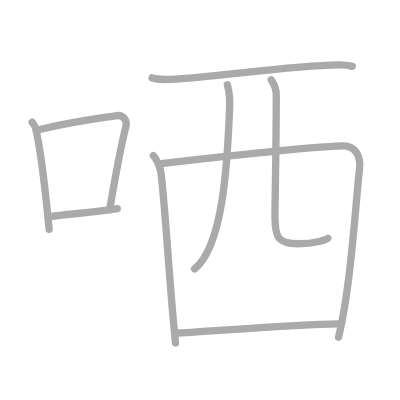
t = 0.00 s
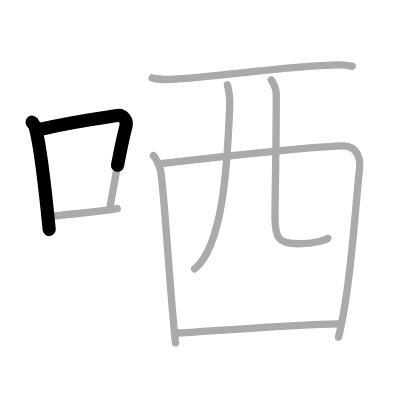
t = 1.75 s
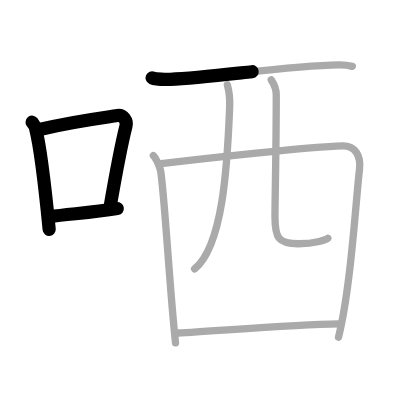
t = 3.50 s
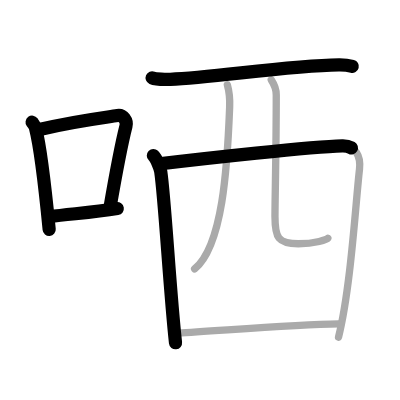
t = 5.50 s
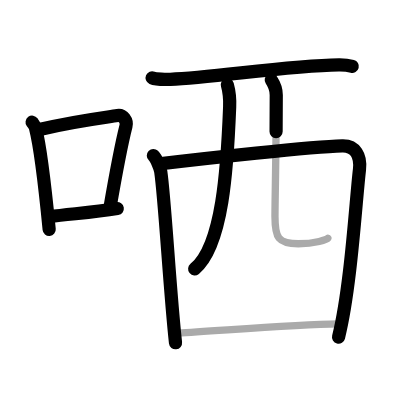
t = 7.25 s
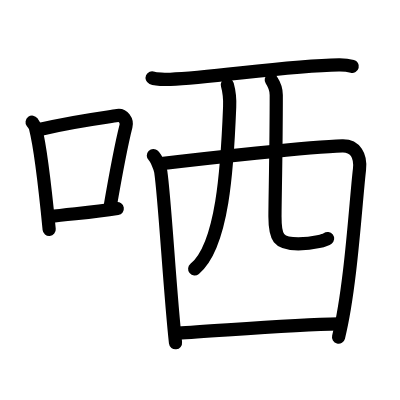
t = 9.00 s

The animated SVG that drew these frames (rendered in a browser with its animation timeline set to each time). Animation: 9 SMIL elements (animate=9); one cycle of 9.00 s.

<?xml version="1.0" standalone="no"?>
<!DOCTYPE svg PUBLIC "-//W3C//DTD SVG 1.1//EN"   "http://www.w3.org/Graphics/SVG/1.1/DTD/svg11.dtd">
<svg width="400px" height="400px"  version="1.1" xmlns="http://www.w3.org/2000/svg">
  <defs>
    <marker id="Triangle" viewBox="0 0 10 10" refX="0" refY="5" markerUnits="strokeWidth" markerWidth="3" style="stroke-opacity:0%;fill:#aaaaaa;" markerHeight="2" orient="auto">
      <path d="M 0 0 L 10 5 L 0 10 z" />
    </marker>
    
    <marker id="Arrow" viewBox="0 0 10 10" refX="5" refY="5" markerUnits="strokeWidth" markerWidth="1.8" style="stroke-opacity:0%;fill:#770000;" markerHeight="2" orient="auto">
      <path d="M 0 4 L 6 4 L 4 1 L 10 5 L 4 9 L 6 6 L 0 6 z" />
        <circle cx="5" cy="5" r="5" />
      </marker>
    
    <marker id="TriangleRed" viewBox="0 0 10 10" refX="0" refY="5" markerUnits="strokeWidth" markerWidth="3" style="stroke-opacity:0%;fill:#CC0000;" markerHeight="2" orient="auto">
      <path d="M 0 0 L 10 5 L 0 10 z" />
    </marker>
    
    <marker id="ArrowRed" viewBox="0 0 10 10" refX="5" refY="5" markerUnits="strokeWidth" markerWidth="1.8" style="stroke-opacity:0%;fill:#CC0000;" markerHeight="2" orient="auto">
      <path d="M 0 4 L 6 4 L 4 1 L 10 5 L 4 9 L 6 6 L 0 6 z" />
        <circle cx="5" cy="5" r="5" />
      </marker>
    
  </defs>
  
  <path style="fill:#ffffff; fill-opacity:100%; fill-rule:evenodd; stroke-width:0;" d="M 0 0 L 400px 0 L 400px 400px L 0 400px L 0 0" />

  <g transform="scale(3.6697247706422 3.6697247706422)">
<path style="fill:none; fill-opacity:0%; fill-rule:evenodd; stroke:#aaaaaa; stroke-opacity:100%; stroke-width: 1.5pt; stroke-linejoin:round; stroke-linecap:round;" d="M8.75 33.29c0.37 0.51 0.76 0.94 0.92 1.58c1.29 5.07 2.84 18.54 3.73 27.63"></path>
<path style="fill:none; fill-opacity:0%; fill-rule:evenodd; stroke:#aaaaaa; stroke-opacity:100%; stroke-width: 1.5pt; stroke-linejoin:round; stroke-linecap:round;" d="M11.08 35.22c9.42-2.22 16.55-3.06 20.92-3.73c1.6-0.24 2.69 1.47 2.33 2.87c-1.57 6.14-3.05 14.57-4.46 22.75"></path>
<path style="fill:none; fill-opacity:0%; fill-rule:evenodd; stroke:#aaaaaa; stroke-opacity:100%; stroke-width: 1.5pt; stroke-linejoin:round; stroke-linecap:round;" d="M13.57 59.05c5.14-0.75 11.33-1.05 18.39-2.21"></path>
<path style="fill:none; fill-opacity:0%; fill-rule:evenodd; stroke:#aaaaaa; stroke-opacity:100%; stroke-width: 1.5pt; stroke-linejoin:round; stroke-linecap:round;" d="M41.45 21.23c0.9 0.39 4.06 0.43 4.96 0.39c11.94-0.47 31.69-3.7 45.93-3.93c1.5-0.02 2.91 0.19 3.66 0.39"></path>
<path style="fill:none; fill-opacity:0%; fill-rule:evenodd; stroke:#aaaaaa; stroke-opacity:100%; stroke-width: 1.5pt; stroke-linejoin:round; stroke-linecap:round;" d="M41.79 42.38c0.82 0.79 1.86 3.36 2.02 4.4c1.11 7.58 2.45 32.29 4.02 46.63"></path>
<path style="fill:none; fill-opacity:0%; fill-rule:evenodd; stroke:#aaaaaa; stroke-opacity:100%; stroke-width: 1.5pt; stroke-linejoin:round; stroke-linecap:round;" d="M43.39 44.67c12.48-1.52 41.38-4.69 49.89-4.92c3.53-0.1 5.11 2.7 4.68 6.41c-1.05 9.01-2.36 32.28-5.71 45.72"></path>
<path style="fill:none; fill-opacity:0%; fill-rule:evenodd; stroke:#aaaaaa; stroke-opacity:100%; stroke-width: 1.5pt; stroke-linejoin:round; stroke-linecap:round;" d="M61.95 23.1c0.37 1.32 0.71 4.23 0.63 6.07c-0.65 16.53-1.89 37.79-9.55 44.11"></path>
<path style="fill:none; fill-opacity:0%; fill-rule:evenodd; stroke:#aaaaaa; stroke-opacity:100%; stroke-width: 1.5pt; stroke-linejoin:round; stroke-linecap:round;" d="M73.92 21.77c0.73 1.1 1.36 2.4 1.36 4.09c0 14.82-0.35 28.65-0.35 33.14c0 5.76 0.82 7.43 6.36 7.43c4.69 0 7.78-1.16 8.04-1.5"></path>
<path style="fill:none; fill-opacity:0%; fill-rule:evenodd; stroke:#aaaaaa; stroke-opacity:100%; stroke-width: 1.5pt; stroke-linejoin:round; stroke-linecap:round;" d="M48.5 90.74c10.47-0.54 31.07-2.26 43.81-2.49"></path>

<path style="fill:none; fill-opacity:0%; fill-rule:evenodd; stroke:#000000; stroke-opacity:100%; stroke-width: 2.7pt; stroke-linejoin:round; stroke-linecap:round;" d="M8.75 33.29c0.37 0.51 0.76 0.94 0.92 1.58c1.29 5.07 2.84 18.54 3.73 27.63" pathLength="100" stroke-dashoffset="100" stroke-dasharray="100 105"><animate id="dashAnim1" attributeName="stroke-dashoffset" from="100" to="0" dur="1s" calcMode="linear" fill="freeze"/></path>
<path style="fill:none; fill-opacity:0%; fill-rule:evenodd; stroke:#000000; stroke-opacity:100%; stroke-width: 2.7pt; stroke-linejoin:round; stroke-linecap:round;" d="M11.08 35.22c9.42-2.22 16.55-3.06 20.92-3.73c1.6-0.24 2.69 1.47 2.33 2.87c-1.57 6.14-3.05 14.57-4.46 22.75" pathLength="100" stroke-dashoffset="100" stroke-dasharray="100 105"><animate id="dashAnim2" attributeName="stroke-dashoffset" from="100" to="0" dur="1s" calcMode="linear" begin="dashAnim1.end" fill="freeze"/></path>
<path style="fill:none; fill-opacity:0%; fill-rule:evenodd; stroke:#000000; stroke-opacity:100%; stroke-width: 2.7pt; stroke-linejoin:round; stroke-linecap:round;" d="M13.57 59.05c5.14-0.75 11.33-1.05 18.39-2.21" pathLength="100" stroke-dashoffset="100" stroke-dasharray="100 105"><animate id="dashAnim3" attributeName="stroke-dashoffset" from="100" to="0" dur="1s" calcMode="linear" begin="dashAnim2.end" fill="freeze"/></path>
<path style="fill:none; fill-opacity:0%; fill-rule:evenodd; stroke:#000000; stroke-opacity:100%; stroke-width: 2.7pt; stroke-linejoin:round; stroke-linecap:round;" d="M41.45 21.23c0.9 0.39 4.06 0.43 4.96 0.39c11.94-0.47 31.69-3.7 45.93-3.93c1.5-0.02 2.91 0.19 3.66 0.39" pathLength="100" stroke-dashoffset="100" stroke-dasharray="100 105"><animate id="dashAnim4" attributeName="stroke-dashoffset" from="100" to="0" dur="1s" calcMode="linear" begin="dashAnim3.end" fill="freeze"/></path>
<path style="fill:none; fill-opacity:0%; fill-rule:evenodd; stroke:#000000; stroke-opacity:100%; stroke-width: 2.7pt; stroke-linejoin:round; stroke-linecap:round;" d="M41.79 42.38c0.82 0.79 1.86 3.36 2.02 4.4c1.11 7.58 2.45 32.29 4.02 46.63" pathLength="100" stroke-dashoffset="100" stroke-dasharray="100 105"><animate id="dashAnim5" attributeName="stroke-dashoffset" from="100" to="0" dur="1s" calcMode="linear" begin="dashAnim4.end" fill="freeze"/></path>
<path style="fill:none; fill-opacity:0%; fill-rule:evenodd; stroke:#000000; stroke-opacity:100%; stroke-width: 2.7pt; stroke-linejoin:round; stroke-linecap:round;" d="M43.39 44.67c12.48-1.52 41.38-4.69 49.89-4.92c3.53-0.1 5.11 2.7 4.68 6.41c-1.05 9.01-2.36 32.28-5.71 45.72" pathLength="100" stroke-dashoffset="100" stroke-dasharray="100 105"><animate id="dashAnim6" attributeName="stroke-dashoffset" from="100" to="0" dur="1s" calcMode="linear" begin="dashAnim5.end" fill="freeze"/></path>
<path style="fill:none; fill-opacity:0%; fill-rule:evenodd; stroke:#000000; stroke-opacity:100%; stroke-width: 2.7pt; stroke-linejoin:round; stroke-linecap:round;" d="M61.95 23.1c0.37 1.32 0.71 4.23 0.63 6.07c-0.65 16.53-1.89 37.79-9.55 44.11" pathLength="100" stroke-dashoffset="100" stroke-dasharray="100 105"><animate id="dashAnim7" attributeName="stroke-dashoffset" from="100" to="0" dur="1s" calcMode="linear" begin="dashAnim6.end" fill="freeze"/></path>
<path style="fill:none; fill-opacity:0%; fill-rule:evenodd; stroke:#000000; stroke-opacity:100%; stroke-width: 2.7pt; stroke-linejoin:round; stroke-linecap:round;" d="M73.92 21.77c0.73 1.1 1.36 2.4 1.36 4.09c0 14.82-0.35 28.65-0.35 33.14c0 5.76 0.82 7.43 6.36 7.43c4.69 0 7.78-1.16 8.04-1.5" pathLength="100" stroke-dashoffset="100" stroke-dasharray="100 105"><animate id="dashAnim8" attributeName="stroke-dashoffset" from="100" to="0" dur="1s" calcMode="linear" begin="dashAnim7.end" fill="freeze"/></path>
<path style="fill:none; fill-opacity:0%; fill-rule:evenodd; stroke:#000000; stroke-opacity:100%; stroke-width: 2.7pt; stroke-linejoin:round; stroke-linecap:round;" d="M48.5 90.74c10.47-0.54 31.07-2.26 43.81-2.49" pathLength="100" stroke-dashoffset="100" stroke-dasharray="100 105"><animate id="dashAnim9" attributeName="stroke-dashoffset" from="100" to="0" dur="1s" calcMode="linear" begin="dashAnim8.end" fill="freeze"/></path>

</g>

</svg>  
          
